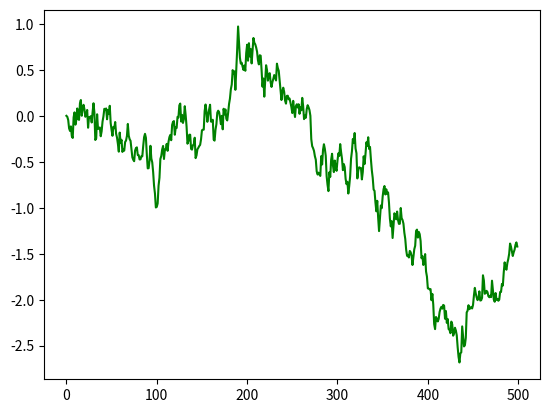

Generate this figure with matplotlib:
#Lab8

import matplotlib.pyplot as plt
import random

class Simulator:

    def __init__(self, base = 10, delta = 0.15):
        self.base = base
        self.delta = delta

    def generator_4(self, increment = True) -> float:
        if increment:
            self.base += random.gauss(0, 0.1) #self.delta
        else:
            self.base -= random.gauss(0, 0.1) #self.delta
        return self.base
        
number_of_values = 500 #random.randint(0,500)

test = Simulator(0) #Simulator(10, 0.15)    
y = [test.generator_4((x % 50) > 24) for x in range(number_of_values)]
#y = [20 if x == 250 else test.generator_4((x % 50) > 24) for x in range(number_of_values)]


plt.plot(y, 'g')

plt.show()